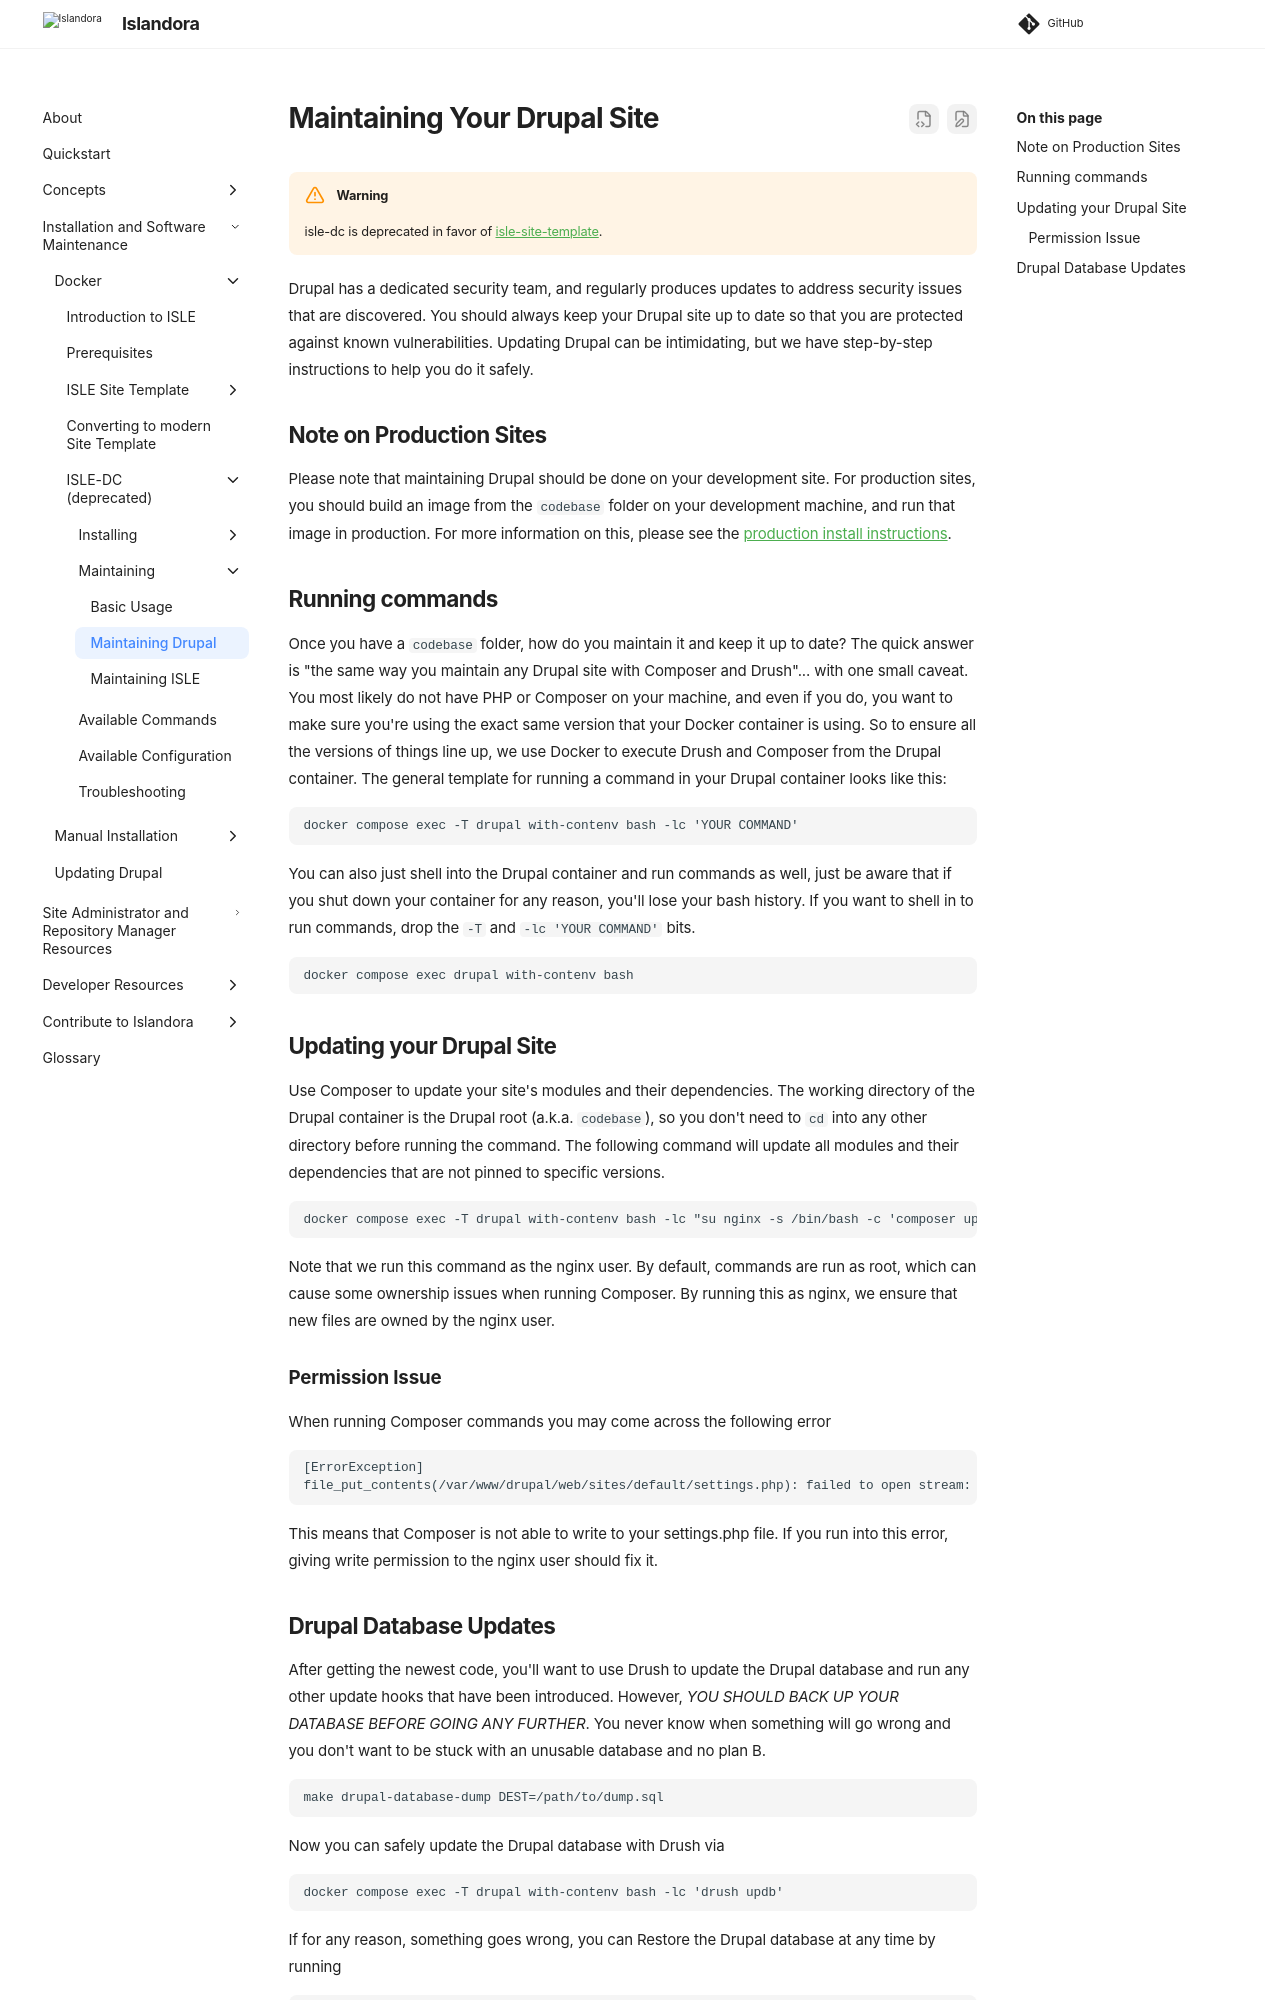

repository: Islandora/documentation · page: pr-preview/pr-2438/installation/docker/isle-dc/docker-maintain-drupal/index.html · generator: mkdocs

# Maintaining Your Drupal Site

!!! warning
    isle-dc is deprecated in favor of [isle-site-template](/documentation/installation/docker/site-template/site-template/).

Drupal has a dedicated security team, and regularly produces updates to address security issues
that are discovered.  You should always keep your Drupal site up to date so that you are
protected against known vulnerabilities. Updating Drupal can be intimidating, but we have
step-by-step instructions to help you do it safely.

## Note on Production Sites

Please note that maintaining Drupal should be done on your development
site. For production sites, you should build an image from the `codebase` folder on your development
machine, and run that image in production. For more information on this, please see the [production install 
instructions](https://islandora.github.io/documentation/installation/docker-custom/).

## Running commands

Once you have a `codebase` folder, how do you maintain it and keep it up to date?  The quick answer is
"the same way you maintain any Drupal site with Composer and Drush"... with one small caveat. You most
likely do not have PHP or Composer on your machine, and even if you do, you want to make sure you're
using the exact same version that your Docker container is using.  So to ensure all the versions of things line
up, we use Docker to execute Drush and Composer from the Drupal container.  The general template for
running a command in your Drupal container looks like this:

```
docker compose exec -T drupal with-contenv bash -lc 'YOUR COMMAND'
```

You can also just shell into the Drupal container and run commands as well,
just be aware that if you shut down your container for any reason, you'll lose your
bash history.  If you want to shell in to run commands, drop the `-T` and `-lc 'YOUR COMMAND'`
bits.

```
docker compose exec drupal with-contenv bash
```

## Updating your Drupal Site

Use Composer to update your site's modules and their dependencies. The working directory
of the Drupal container is the Drupal root (a.k.a. `codebase`), so you don't need to `cd`
into any other directory before running the command.  The following command will update
all modules and their dependencies that are not pinned to specific versions.

```
docker compose exec -T drupal with-contenv bash -lc "su nginx -s /bin/bash -c 'composer update -W'"

```
Note that we run this command as the nginx user. By default, commands are run as root, which 
can cause some ownership issues when running Composer. By running this as nginx, we ensure
that new files are owned by the nginx user.

### Permission Issue

When running Composer commands you may come across the following error
```
[ErrorException]
file_put_contents(/var/www/drupal/web/sites/default/settings.php): failed to open stream: Operation not permitted
```
This means that Composer is not able to write to your settings.php file. If you run into this
error, giving write permission to the nginx user should fix it.
